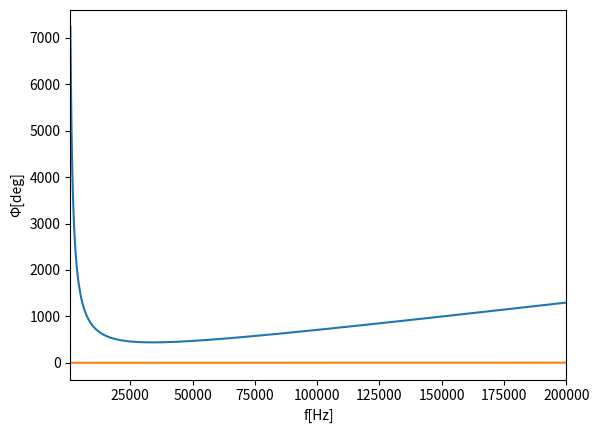

Here is the Python script that generated this plot:
import matplotlib.pyplot as plt
import math

f= list(range(1*10**3,200*10**3 +1))
L = 1 * 10 ** (-3)
C = 0.022 * 10 ** (-6)
R = 100

z = [0] * len(f)

for i in f:
    Xl = 2 * math.pi * i * L
    Xc = 1 / (2 * math.pi * i * C)
    z[i-1*10**3]=math.sqrt(R**2+(Xl+Xc)**2)

plt.xlabel("f[Hz]")
plt.ylabel("z[Ω]")
plt.xlim(1*10**3,200*10**3+1)
plt.plot(f,z)
plt.show()

fa = [0] * len(f)
for i in f:
    Xl = 2 * math.pi * i * L
    Xc = 1 / (2 * math.pi * i * C)
    fa[i - 1 * 10 ** 3] = math.atan((Xl - Xc) / (R))

plt.xlabel("f[Hz]")
plt.ylabel("Φ[deg]")
plt.xlim(1*10**3,200*10**3+1)
plt.plot(f,fa)
plt.show()
